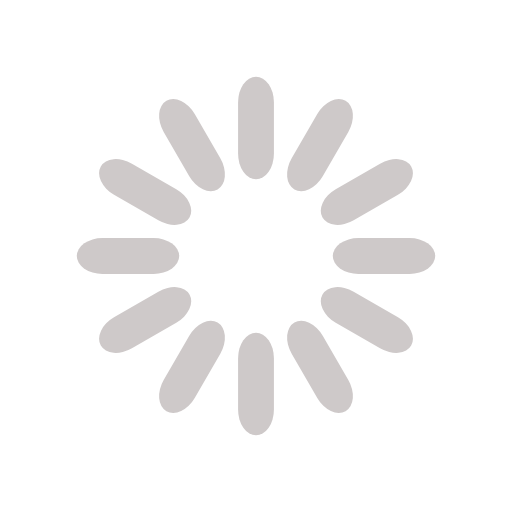
t = 0.00 s
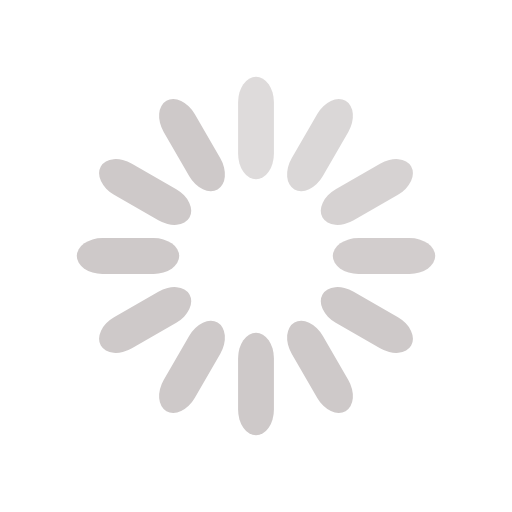
t = 0.27 s
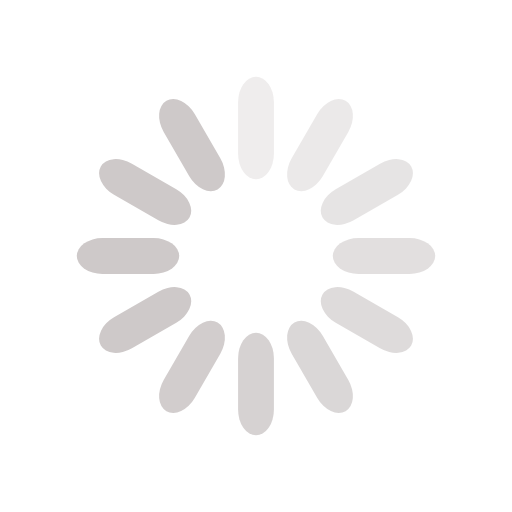
t = 0.53 s
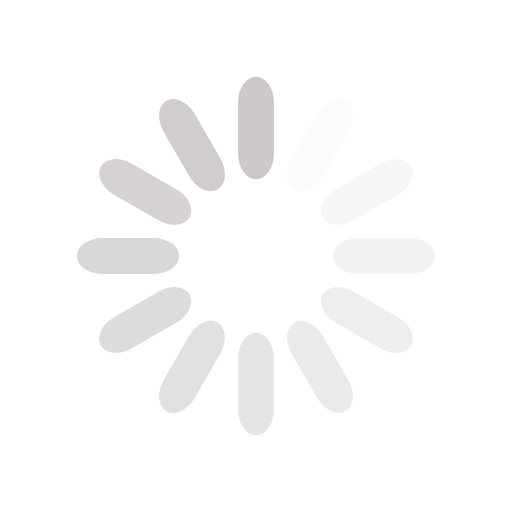
t = 0.80 s
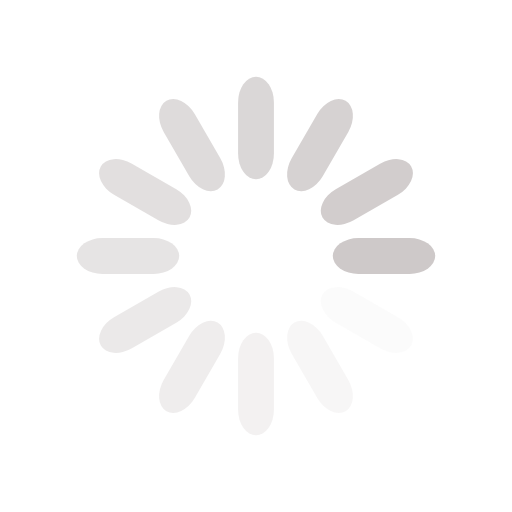
t = 1.00 s
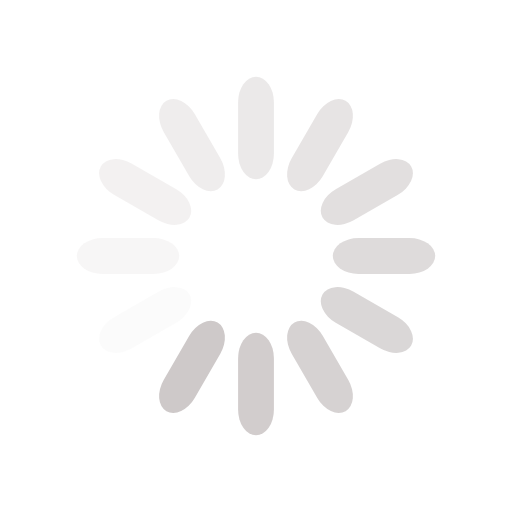
t = 1.27 s

The animated SVG that drew these frames (rendered in a browser with its animation timeline set to each time). Animation: 12 SMIL elements (animate=12); one cycle of 1.53 s, repeats indefinitely.

<svg width='98px' height='98px' xmlns="http://www.w3.org/2000/svg" viewBox="0 0 100 100" preserveAspectRatio="xMidYMid" class="uil-default"><rect x="0" y="0" width="100" height="100" fill="none" class="bk"></rect><rect  x='46.5' y='40' width='7' height='20' rx='5' ry='5' fill='#cec9c9' transform='rotate(0 50 50) translate(0 -25)'>  <animate attributeName='opacity' from='1' to='0' dur='0.8s' begin='0s' repeatCount='indefinite'/></rect><rect  x='46.5' y='40' width='7' height='20' rx='5' ry='5' fill='#cec9c9' transform='rotate(30 50 50) translate(0 -25)'>  <animate attributeName='opacity' from='1' to='0' dur='0.8s' begin='0.06666666666666667s' repeatCount='indefinite'/></rect><rect  x='46.5' y='40' width='7' height='20' rx='5' ry='5' fill='#cec9c9' transform='rotate(60 50 50) translate(0 -25)'>  <animate attributeName='opacity' from='1' to='0' dur='0.8s' begin='0.13333333333333333s' repeatCount='indefinite'/></rect><rect  x='46.5' y='40' width='7' height='20' rx='5' ry='5' fill='#cec9c9' transform='rotate(90 50 50) translate(0 -25)'>  <animate attributeName='opacity' from='1' to='0' dur='0.8s' begin='0.20000000000000004s' repeatCount='indefinite'/></rect><rect  x='46.5' y='40' width='7' height='20' rx='5' ry='5' fill='#cec9c9' transform='rotate(120 50 50) translate(0 -25)'>  <animate attributeName='opacity' from='1' to='0' dur='0.8s' begin='0.26666666666666666s' repeatCount='indefinite'/></rect><rect  x='46.5' y='40' width='7' height='20' rx='5' ry='5' fill='#cec9c9' transform='rotate(150 50 50) translate(0 -25)'>  <animate attributeName='opacity' from='1' to='0' dur='0.8s' begin='0.3333333333333333s' repeatCount='indefinite'/></rect><rect  x='46.5' y='40' width='7' height='20' rx='5' ry='5' fill='#cec9c9' transform='rotate(180 50 50) translate(0 -25)'>  <animate attributeName='opacity' from='1' to='0' dur='0.8s' begin='0.4000000000000001s' repeatCount='indefinite'/></rect><rect  x='46.5' y='40' width='7' height='20' rx='5' ry='5' fill='#cec9c9' transform='rotate(210 50 50) translate(0 -25)'>  <animate attributeName='opacity' from='1' to='0' dur='0.8s' begin='0.46666666666666673s' repeatCount='indefinite'/></rect><rect  x='46.5' y='40' width='7' height='20' rx='5' ry='5' fill='#cec9c9' transform='rotate(240 50 50) translate(0 -25)'>  <animate attributeName='opacity' from='1' to='0' dur='0.8s' begin='0.5333333333333333s' repeatCount='indefinite'/></rect><rect  x='46.5' y='40' width='7' height='20' rx='5' ry='5' fill='#cec9c9' transform='rotate(270 50 50) translate(0 -25)'>  <animate attributeName='opacity' from='1' to='0' dur='0.8s' begin='0.6s' repeatCount='indefinite'/></rect><rect  x='46.5' y='40' width='7' height='20' rx='5' ry='5' fill='#cec9c9' transform='rotate(300 50 50) translate(0 -25)'>  <animate attributeName='opacity' from='1' to='0' dur='0.8s' begin='0.6666666666666666s' repeatCount='indefinite'/></rect><rect  x='46.5' y='40' width='7' height='20' rx='5' ry='5' fill='#cec9c9' transform='rotate(330 50 50) translate(0 -25)'>  <animate attributeName='opacity' from='1' to='0' dur='0.8s' begin='0.7333333333333334s' repeatCount='indefinite'/></rect></svg>